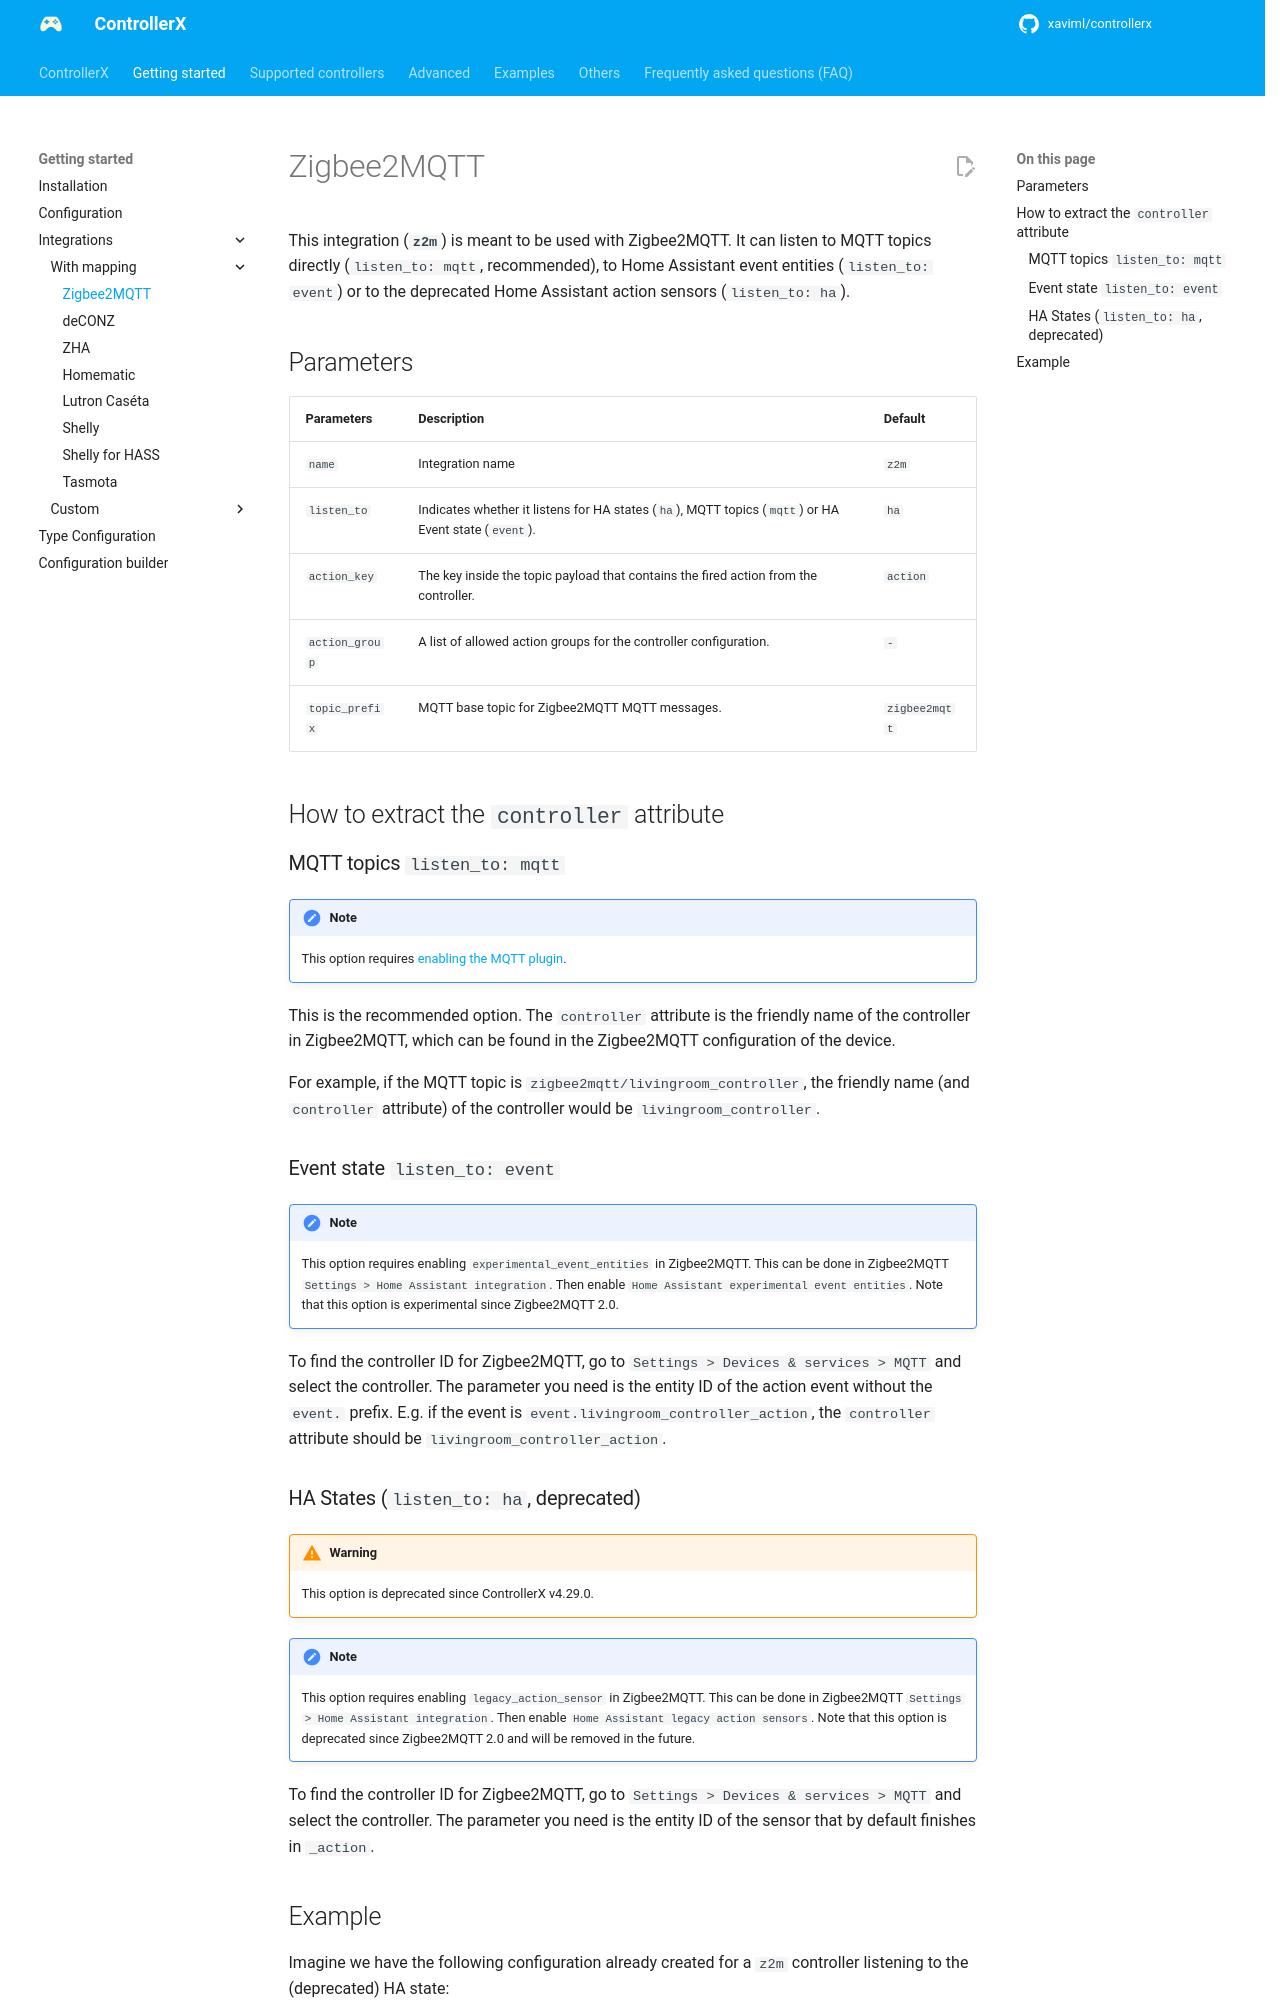

repository: xaviml/controllerx · page: start/integrations/zigbee2mqtt/index.html · generator: mkdocs

---
title: Zigbee2MQTT
description: Configure ControllerX with Zigbee2MQTT, listening to MQTT topics (recommended), Home Assistant event entities or the deprecated action sensors.
---

This integration (**`z2m`**) is meant to be used with Zigbee2MQTT. It can listen to MQTT topics directly (`listen_to: mqtt`, recommended), to Home Assistant event entities (`listen_to: event`) or to the deprecated Home Assistant action sensors (`listen_to: ha`).

## Parameters

| Parameters     | Description                                                                                          | Default       |
| -------------- | ---------------------------------------------------------------------------------------------------- | ------------- |
| `name`         | Integration name                                                                                     | `z2m`         |
| `listen_to`    | Indicates whether it listens for HA states (`ha`), MQTT topics (`mqtt`) or HA Event state (`event`). | `ha`          |
| `action_key`   | The key inside the topic payload that contains the fired action from the controller.                 | `action`      |
| `action_group` | A list of allowed action groups for the controller configuration.                                    | `-`           |
| `topic_prefix` | MQTT base topic for Zigbee2MQTT MQTT messages.                                                       | `zigbee2mqtt` |

## How to extract the `controller` attribute

### MQTT topics `listen_to: mqtt` { #mqtt-topics-listen_to-mqtt }

!!! note

    This option requires [enabling the MQTT plugin](../../others/enable-mqtt-plugin.md).

This is the recommended option. The `controller` attribute is the friendly name of the controller in Zigbee2MQTT, which can be found in the Zigbee2MQTT configuration of the device.

For example, if the MQTT topic is `zigbee2mqtt/livingroom_controller`, the friendly name (and `controller` attribute) of the controller would be `livingroom_controller`.

### Event state `listen_to: event` { #event-state-listen_to-event }

!!! note

    This option requires enabling `experimental_event_entities` in Zigbee2MQTT. This can be done in Zigbee2MQTT `Settings > Home Assistant integration`. Then enable `Home Assistant experimental event entities`. Note that this option is experimental since Zigbee2MQTT 2.0.

To find the controller ID for Zigbee2MQTT, go to `Settings > Devices & services > MQTT` and select the controller. The parameter you need is the entity ID of the action event without the `event.` prefix. E.g. if the event is `event.livingroom_controller_action`, the `controller` attribute should be `livingroom_controller_action`.
